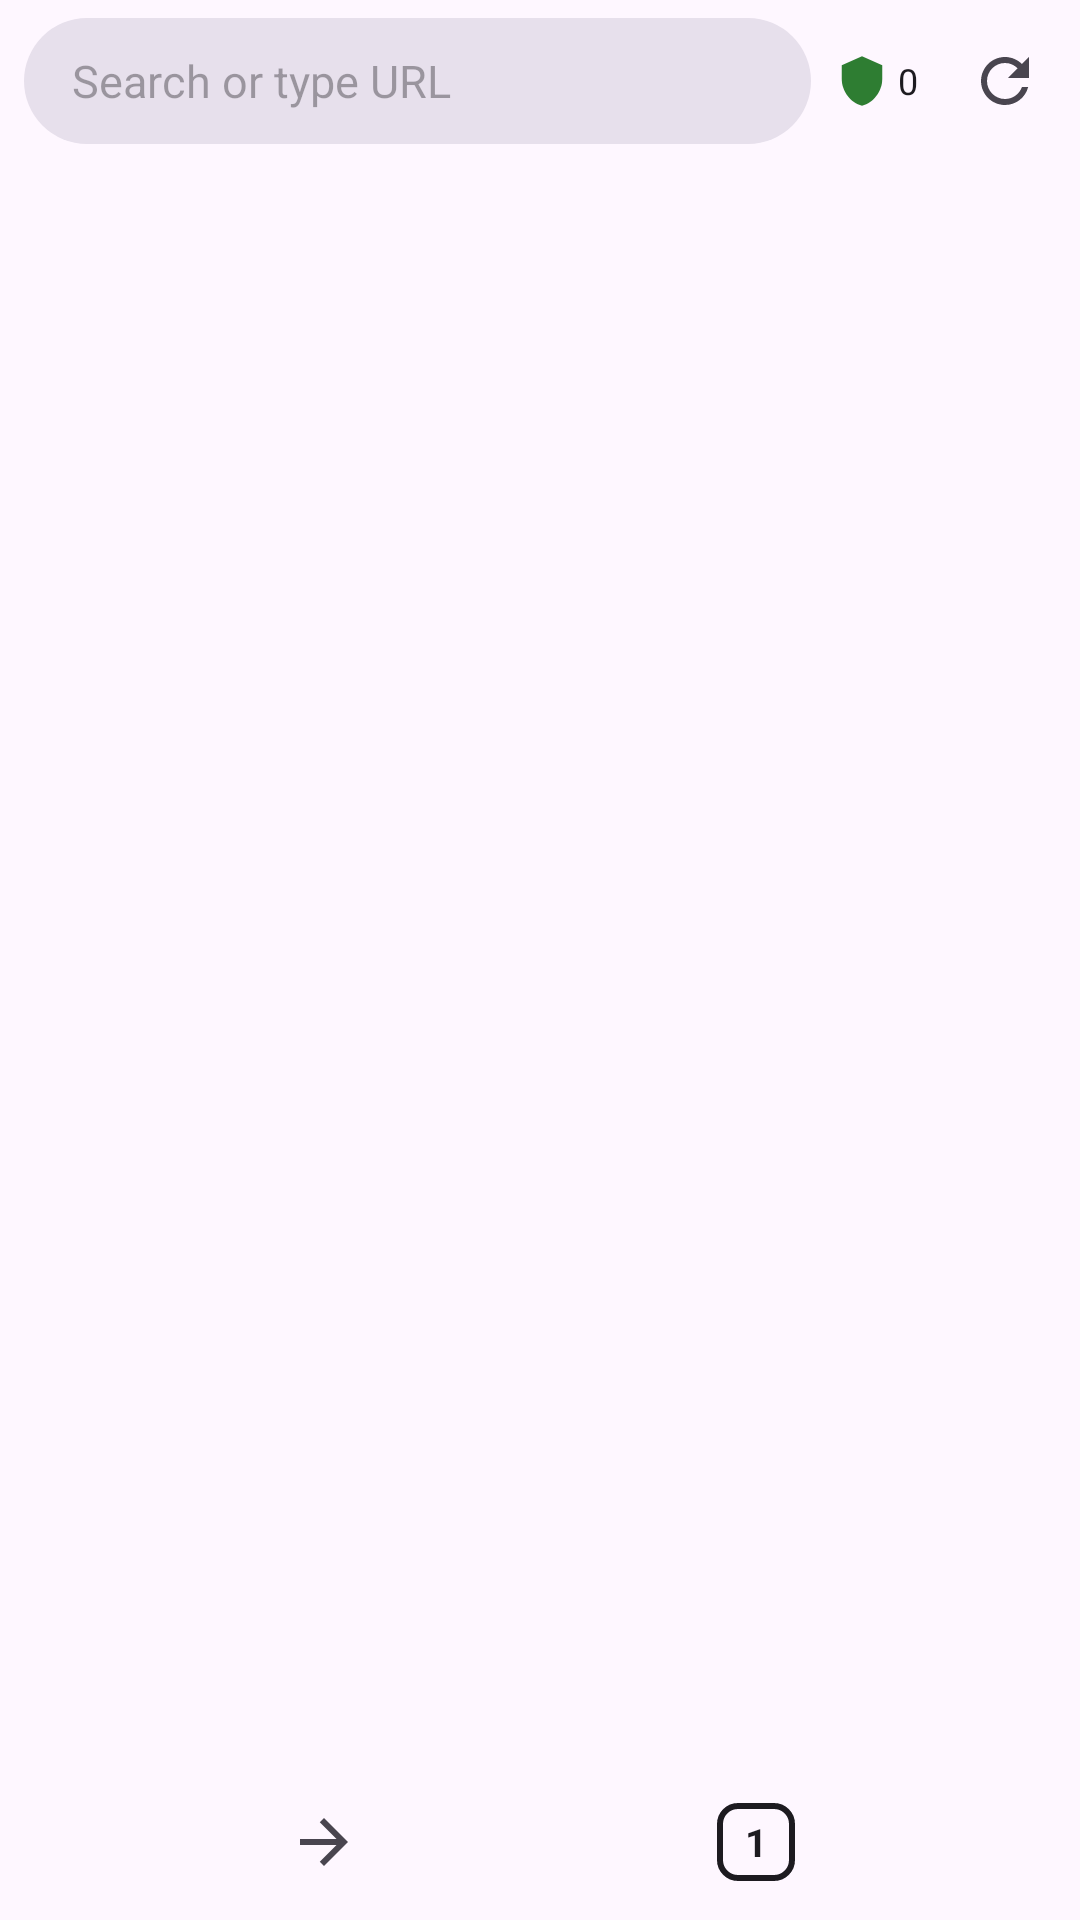

Here is an Android app screen rendered from its layout file. Give the layout XML and the strings, colors and styles it references.
<!-- AndroidManifest.xml: application theme Theme.Chaman -->
<!-- res/layout/activity_main.xml -->
<?xml version="1.0" encoding="utf-8"?>
<FrameLayout xmlns:android="http://schemas.android.com/apk/res/android"
    android:layout_width="match_parent"
    android:layout_height="match_parent">

    <LinearLayout
        android:id="@+id/main_root"
        android:layout_width="match_parent"
        android:layout_height="match_parent"
        android:background="?attr/colorSurface"
        android:focusable="true"
        android:focusableInTouchMode="true"
        android:orientation="vertical">

        <LinearLayout
            android:layout_width="match_parent"
            android:layout_height="wrap_content"
            android:gravity="center_vertical"
            android:orientation="horizontal"
            android:paddingStart="8dp"
            android:paddingTop="6dp"
            android:paddingEnd="4dp"
            android:paddingBottom="6dp">

            <EditText
                android:id="@+id/url_bar"
                android:layout_width="0dp"
                android:layout_height="42dp"
                android:layout_weight="1"
                android:background="@drawable/bg_urlbar"
                android:hint="@string/url_hint"
                android:imeOptions="actionGo"
                android:importantForAutofill="no"
                android:inputType="textUri"
                android:maxLines="1"
                android:paddingStart="16dp"
                android:paddingEnd="16dp"
                android:selectAllOnFocus="true"
                android:textSize="15sp" />

            <LinearLayout
                android:id="@+id/ad_shield"
                android:layout_width="wrap_content"
                android:layout_height="42dp"
                android:background="?attr/selectableItemBackgroundBorderless"
                android:contentDescription="@string/ad_blocker"
                android:gravity="center"
                android:orientation="horizontal"
                android:paddingStart="8dp"
                android:paddingEnd="8dp">

                <ImageView
                    android:layout_width="18dp"
                    android:layout_height="18dp"
                    android:importantForAccessibility="no"
                    android:src="@drawable/ic_shield" />

                <TextView
                    android:id="@+id/ad_count"
                    android:layout_width="wrap_content"
                    android:layout_height="wrap_content"
                    android:paddingStart="3dp"
                    android:text="0"
                    android:textColor="?attr/colorOnSurface"
                    android:textSize="12sp" />
            </LinearLayout>

            <ImageButton
                android:id="@+id/btn_reload"
                android:layout_width="42dp"
                android:layout_height="42dp"
                android:background="?attr/selectableItemBackgroundBorderless"
                android:contentDescription="@string/reload"
                android:src="@drawable/ic_refresh" />
        </LinearLayout>

        <ProgressBar
            android:id="@+id/progress"
            style="?android:attr/progressBarStyleHorizontal"
            android:layout_width="match_parent"
            android:layout_height="3dp"
            android:max="100"
            android:progressTint="?attr/colorPrimary"
            android:visibility="gone" />

        <FrameLayout
            android:id="@+id/web_container"
            android:layout_width="match_parent"
            android:layout_height="0dp"
            android:layout_weight="1" />

        <LinearLayout
            android:layout_width="match_parent"
            android:layout_height="52dp"
            android:orientation="horizontal">

            <ImageButton
                android:id="@+id/btn_back"
                android:layout_width="0dp"
                android:layout_height="match_parent"
                android:layout_weight="1"
                android:background="?attr/selectableItemBackgroundBorderless"
                android:contentDescription="@string/back"
                android:src="@drawable/ic_back" />

            <ImageButton
                android:id="@+id/btn_forward"
                android:layout_width="0dp"
                android:layout_height="match_parent"
                android:layout_weight="1"
                android:background="?attr/selectableItemBackgroundBorderless"
                android:contentDescription="@string/forward"
                android:src="@drawable/ic_forward" />

            <ImageButton
                android:id="@+id/btn_home"
                android:layout_width="0dp"
                android:layout_height="match_parent"
                android:layout_weight="1"
                android:background="?attr/selectableItemBackgroundBorderless"
                android:contentDescription="@string/home"
                android:src="@drawable/ic_home" />

            <FrameLayout
                android:id="@+id/btn_tabs"
                android:layout_width="0dp"
                android:layout_height="match_parent"
                android:layout_weight="1"
                android:background="?attr/selectableItemBackgroundBorderless"
                android:clickable="true"
                android:contentDescription="@string/tabs"
                android:focusable="true">

                <TextView
                    android:id="@+id/tab_count"
                    android:layout_width="26dp"
                    android:layout_height="26dp"
                    android:layout_gravity="center"
                    android:background="@drawable/bg_tab_count"
                    android:gravity="center"
                    android:text="1"
                    android:textColor="?attr/colorOnSurface"
                    android:textSize="13sp"
                    android:textStyle="bold" />
            </FrameLayout>

            <ImageButton
                android:id="@+id/btn_menu"
                android:layout_width="0dp"
                android:layout_height="match_parent"
                android:layout_weight="1"
                android:background="?attr/selectableItemBackgroundBorderless"
                android:contentDescription="@string/menu"
                android:src="@drawable/ic_menu" />
        </LinearLayout>
    </LinearLayout>

    <FrameLayout
        android:id="@+id/fullscreen_container"
        android:layout_width="match_parent"
        android:layout_height="match_parent"
        android:background="#FF000000"
        android:visibility="gone" />
</FrameLayout>
<!-- resources referenced by this layout -->
<resources>
  <!-- drawable bg_tab_count (drawable) -->
  <shape xmlns:android="http://schemas.android.com/apk/res/android"
      android:shape="rectangle">
      <stroke
          android:width="2dp"
          android:color="?attr/colorOnSurface" />
      <corners android:radius="6dp" />
  </shape>
  <!-- drawable bg_urlbar (drawable) -->
  <shape xmlns:android="http://schemas.android.com/apk/res/android"
      android:shape="rectangle">
      <solid android:color="?attr/colorSurfaceVariant" />
      <corners android:radius="21dp" />
  </shape>
  <!-- drawable ic_forward (drawable) -->
  <vector xmlns:android="http://schemas.android.com/apk/res/android"
      android:width="24dp"
      android:height="24dp"
      android:tint="?attr/colorControlNormal"
      android:viewportWidth="24"
      android:viewportHeight="24">
      <path
          android:fillColor="#FF000000"
          android:pathData="M12,4l-1.41,1.41L16.17,11H4v2h12.17l-5.58,5.59L12,20l8,-8z" />
  </vector>
  <!-- drawable ic_refresh (drawable) -->
  <vector xmlns:android="http://schemas.android.com/apk/res/android"
      android:width="24dp"
      android:height="24dp"
      android:tint="?attr/colorControlNormal"
      android:viewportWidth="24"
      android:viewportHeight="24">
      <path
          android:fillColor="#FF000000"
          android:pathData="M17.65,6.35C16.2,4.9 14.21,4 12,4c-4.42,0 -7.99,3.58 -7.99,8s3.57,8 7.99,8c3.73,0 6.84,-2.55 7.73,-6h-2.08c-0.82,2.33 -3.04,4 -5.65,4 -3.31,0 -6,-2.69 -6,-6s2.69,-6 6,-6c1.66,0 3.14,0.69 4.22,1.78L13,11h7V4l-2.35,2.35z" />
  </vector>
  <!-- drawable ic_shield (drawable) -->
  <vector xmlns:android="http://schemas.android.com/apk/res/android"
      android:width="24dp"
      android:height="24dp"
      android:viewportWidth="24"
      android:viewportHeight="24">
      <path
          android:fillColor="@color/chaman_green"
          android:pathData="M12,1L3,5v6c0,5.55 3.84,10.74 9,12 5.16,-1.26 9,-6.45 9,-12L21,5l-9,-4z" />
  </vector>
  <string name="ad_blocker">Ad blocker</string>
  <string name="back">Back</string>
  <string name="forward">Forward</string>
  <string name="home">Home</string>
  <string name="menu">Menu</string>
  <string name="reload">Reload</string>
  <string name="tabs">Tabs</string>
  <string name="url_hint">Search or type URL</string>
  <style name="Theme.Chaman" parent="Theme.Material3.DayNight.NoActionBar">
          <item name="colorPrimary">@color/chaman_green</item>
          <item name="colorOnPrimary">@color/white</item>
      </style>
  <color name="chaman_green">#2E7D32</color>
  <color name="white">#FFFFFFFF</color>
</resources>
